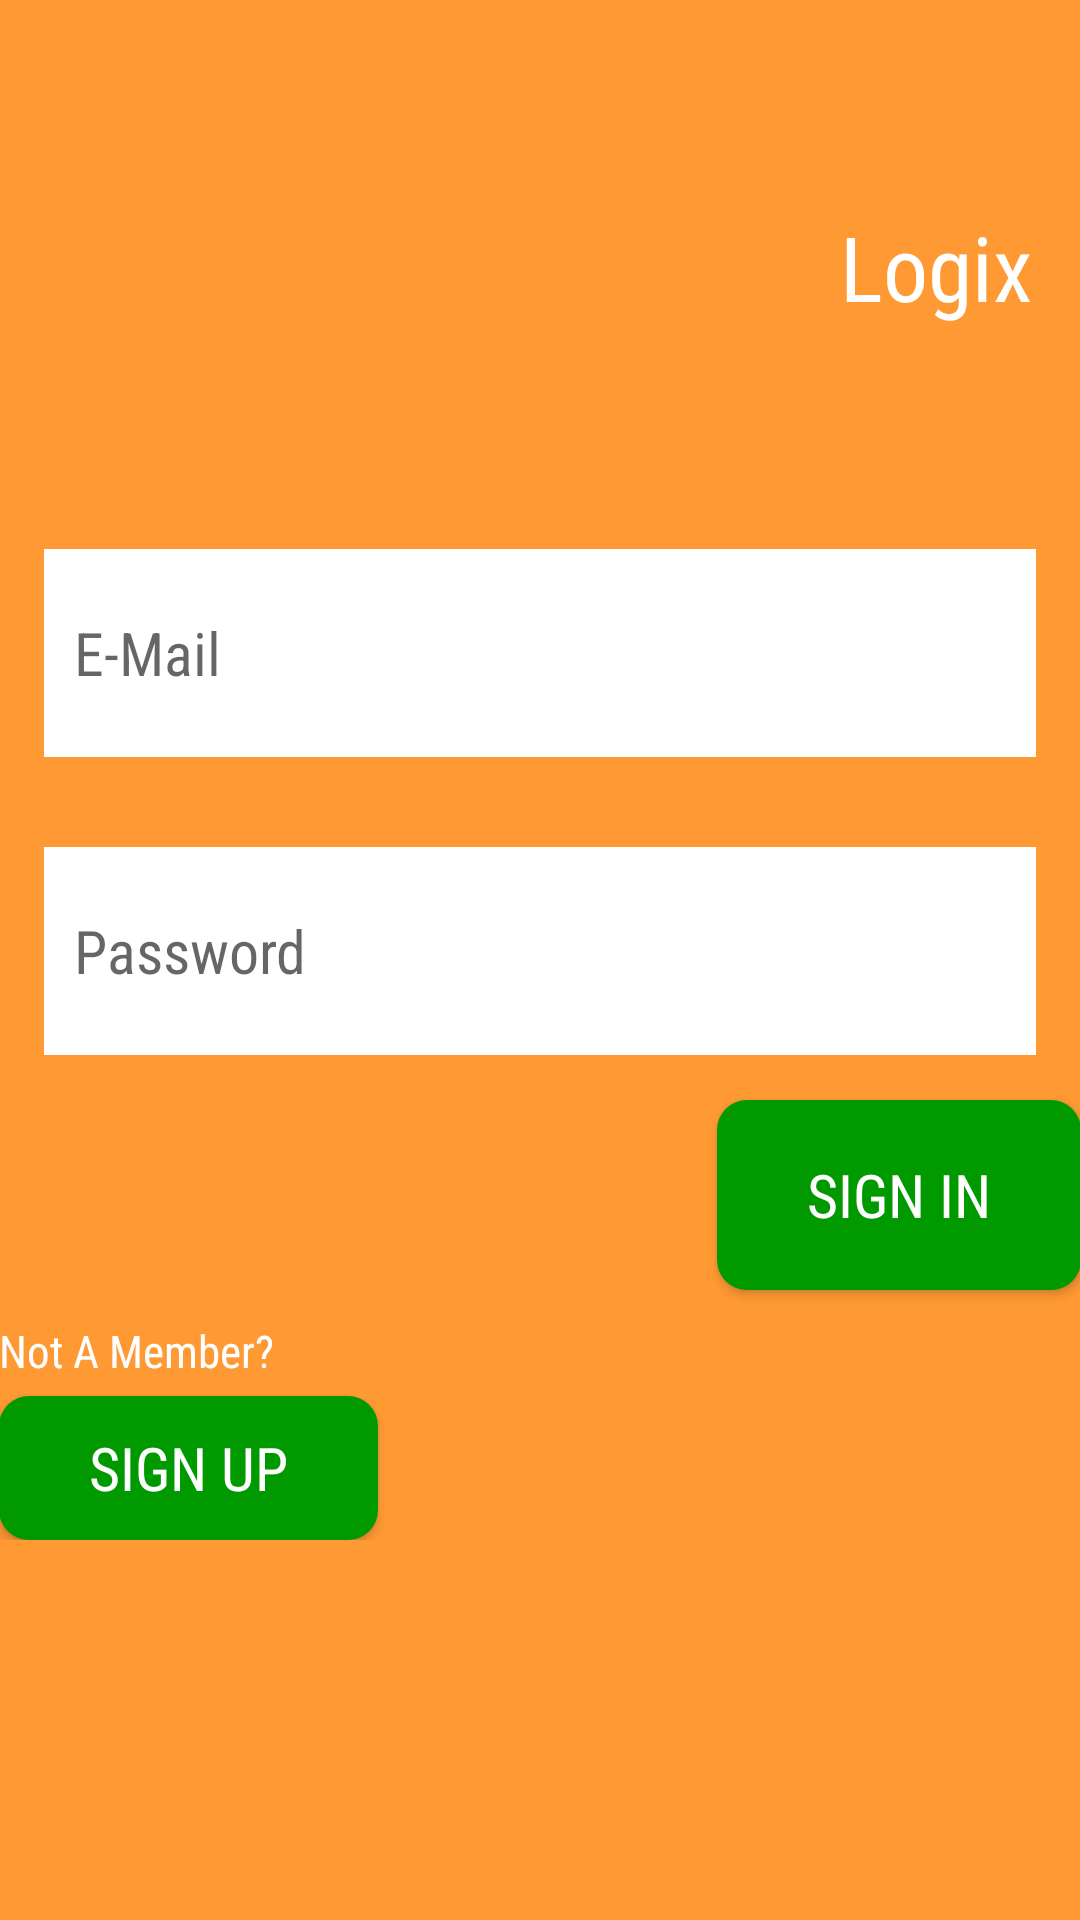

Layout XML and referenced resources for this Android screen:
<!-- AndroidManifest.xml: application theme AppTheme -->
<!-- res/layout/activity_sign_in.xml -->
<LinearLayout xmlns:android="http://schemas.android.com/apk/res/android"

    android:layout_width="match_parent"
    android:layout_height="match_parent"
    android:paddingLeft="@dimen/activity_horizontal_margin"
    android:paddingRight="@dimen/activity_horizontal_margin"
    android:paddingTop="@dimen/activity_vertical_margin"
    android:paddingBottom="@dimen/activity_vertical_margin"
    android:orientation="vertical"
    android:background="@color/logix_orange"
    android:weightSum="10"
    >


    <TextView
        android:layout_width="match_parent"
        android:layout_height="0dp"
        android:layout_weight="3"
        android:textSize="30sp"
        android:text="@string/sign_in_title"
        android:id="@+id/sign_in_title"
        android:fontFamily="sans-serif-condensed"
        android:layout_gravity="center"
        android:gravity="center_vertical|end"
        android:padding="16dp"
        android:textColor="@android:color/white"
        android:layout_marginTop="10dp"
       />

    <EditText
        android:id="@+id/sign_in_email"
        android:hint="@string/sign_in_username"
        style="@style/sign_in_text_edit"
        />

    <EditText
        android:inputType="textPassword"
        android:ems="10"
        style="@style/sign_in_text_edit"
        android:id="@+id/sign_in_password"
        android:hint="@string/sign_in_password"
        />

    <Button
        android:id="@+id/sign_in_sign_in"
        android:text="@string/sign_in_button"
        style="@style/sign_in_button"
        />


    <LinearLayout
        android:layout_width="match_parent"
        android:layout_height="wrap_content"
        android:orientation="vertical"
        android:layout_marginTop="10dp">

        <TextView
            android:layout_width="match_parent"
            android:layout_height="0dp"
            android:layout_weight="0.3"
            android:textSize="15sp"
            android:fontFamily="sans-serif-condensed"
            android:textColor="@android:color/white"
            android:layout_marginBottom="5dp"
            android:text="@string/sign_in_not_a_member"
        android:id="@+id/sign_in_not_a_member" />

        <Button
            android:text="@string/sign_in_sign_up"
            android:id="@+id/sign_in_sign_up"
            android:layout_weight="1"
            android:layout_gravity="start"
            style="@style/sign_in_button"/>
    </LinearLayout>


</LinearLayout>
<!-- resources referenced by this layout -->
<resources>
  <color name="logix_orange">#ff9933</color>
  <string name="sign_in_button">Sign In</string>
  <string name="sign_in_not_a_member">Not A Member?</string>
  <string name="sign_in_password">Password</string>
  <string name="sign_in_sign_up">Sign Up</string>
  <string name="sign_in_title">Logix</string>
  <string name="sign_in_username">E-Mail</string>
  <style name="sign_in_button">
  
          <item name="android:layout_width">wrap_content</item>
          <item name="android:layout_height">0dp</item>
          <item name="android:layout_weight">1.2</item>
          <item name="android:background">@drawable/sign_in_button_selector</item>
  
          <item name="android:gravity">center</item>
          <item name="android:paddingLeft">30dp</item>
          <item name="android:paddingRight">30dp</item>
          <item name="android:paddingBottom">2dp</item>
          <item name="android:paddingTop">2dp</item>
         <item name="android:typeface">monospace</item>
  
          <item name="android:textSize">20sp</item>
          <item name="android:textColor">@color/sign_in_button_text_color_selector</item>
         <item name="android:layout_gravity">right</item>
          <item name="android:fontFamily">sans-serif-condensed</item>
  
  
  
      </style>
  <style name="sign_in_text_edit">
  
          <item name="android:layout_width">match_parent</item>
          <item name="android:layout_height">0dp</item>
          <item name="android:textColor">@android:color/black</item>
          <item name="android:background">@drawable/sign_in_edit_text</item>
          <item name="android:gravity">fill</item>
          <item name="android:textSize">20sp</item>
          <item name="android:paddingLeft">20dp</item>
          <item name="android:layout_gravity">center_horizontal</item>
          <item name="android:layout_weight">1.7</item>
          <item name="android:layout_margin">5dp</item>
          <item name="android:fontFamily">sans-serif-condensed</item>
      </style>
  <style name="AppTheme" parent="Theme.AppCompat.Light">
          
  
          <item name="android:windowNoTitle">true</item>
          <item name="windowActionBar">false</item>
      </style>
  <!-- drawable sign_in_button_selector (drawable) -->
  <?xml version="1.0" encoding="utf-8"?>
  <selector xmlns:android="http://schemas.android.com/apk/res/android">
  
      <item android:drawable="@drawable/sign_in_button_normal" android:state_pressed="false" />
      <item android:drawable="@drawable/sign_in_button_pressed" android:state_pressed="true" />
      <item android:drawable="@drawable/sign_in_button_normal"/>
  
  </selector>
  <!-- drawable sign_in_edit_text (drawable) -->
  <?xml version="1.0" encoding="utf-8"?>
  <shape xmlns:android="http://schemas.android.com/apk/res/android">
  
      <corners android:radius="1dp" />
      <solid android:color="@android:color/white" />
      <stroke android:color="@color/logix_orange" android:width="10dp" />
  </shape>
  <!-- drawable sign_in_button_normal (drawable) -->
  <?xml version="1.0" encoding="utf-8"?>
  <shape xmlns:android="http://schemas.android.com/apk/res/android">
      <corners android:radius="10dp" />
      <solid android:color="@color/logix_green"/>
  
  
  
  </shape>
  <!-- drawable sign_in_button_pressed (drawable) -->
  <?xml version="1.0" encoding="utf-8"?>
  <shape xmlns:android="http://schemas.android.com/apk/res/android">
      <corners android:radius="10dp" />
      <solid android:color="@android:color/white"/>
      <padding android:bottom="2dp" android:left="2dp" android:right="2dp"
           android:top="2dp" />
      <stroke android:color="@color/logix_green" android:width="4dp"/>
  </shape>
  <color name="logix_green">#009900</color>
</resources>
